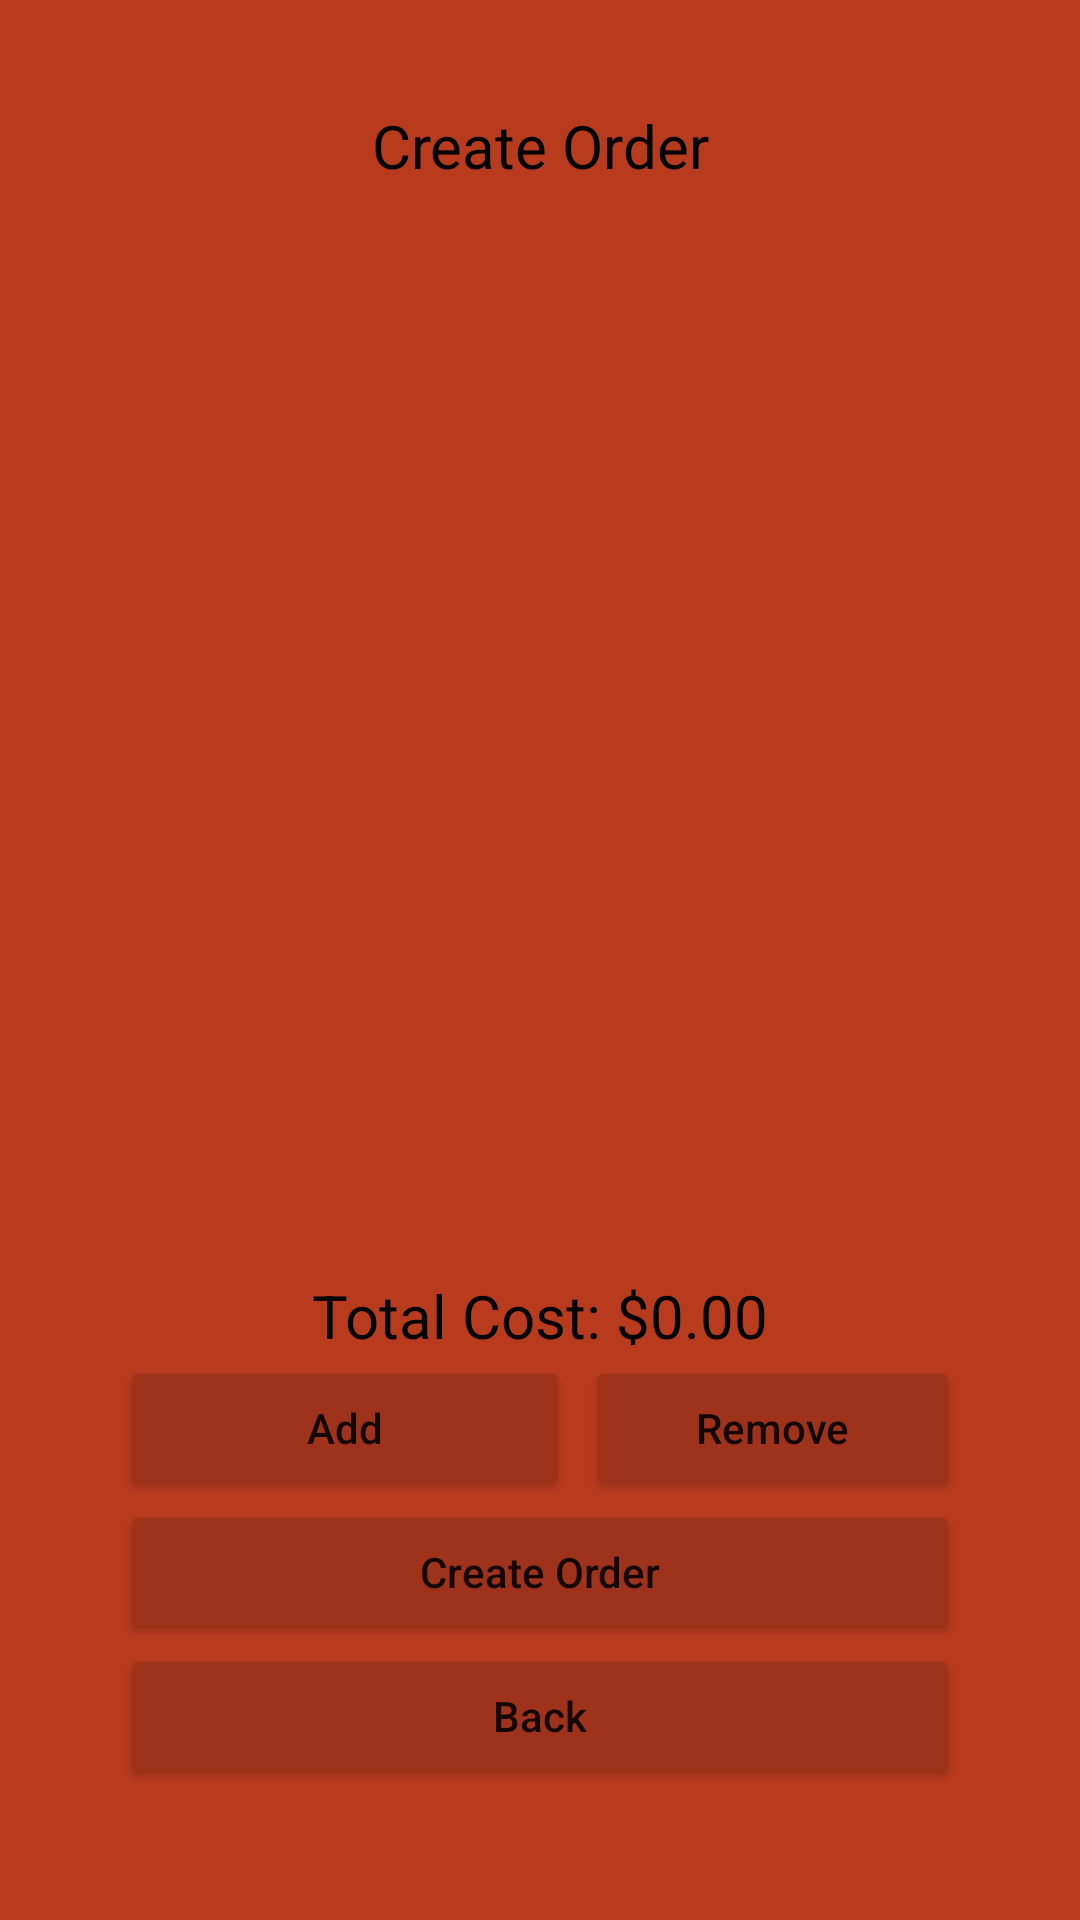

Reconstruct the res/layout file that produces this screen, plus the resources it refers to.
<!-- AndroidManifest.xml: application theme Theme.Cook2 -->
<!-- res/layout/activity_customer_view_menu.xml -->
<?xml version="1.0" encoding="utf-8"?>
<RelativeLayout xmlns:android="http://schemas.android.com/apk/res/android"
    xmlns:app="http://schemas.android.com/apk/res-auto"
    xmlns:tools="http://schemas.android.com/tools"
    android:layout_width="match_parent"
    android:layout_height="match_parent"
    android:orientation="vertical"
    android:background="#b93b1e"
    android:padding="25dp">

    <LinearLayout
        android:layout_width="match_parent"
        android:layout_height="wrap_content"
        android:orientation="vertical">

        <RelativeLayout
            android:layout_width="match_parent"
            android:layout_height="400dp"
            android:background="@drawable/edges"
            android:backgroundTint="@color/white">

            <LinearLayout
                android:layout_width="match_parent"
                android:layout_height="match_parent"
                android:orientation="vertical">

                <TextView
                    android:id="@+id/textView5"
                    android:layout_width="match_parent"
                    android:layout_height="wrap_content"
                    android:background="@drawable/edges"
                    android:backgroundTint="@color/white"
                    android:ems="10"
                    android:fontFamily="sans-serif"
                    android:gravity="center_horizontal"
                    android:inputType="time"
                    android:minHeight="48dp"
                    android:paddingTop="10dp"
                    android:text="Create Order"
                    android:textColor="@color/black"
                    android:textSize="20dp" />

                <LinearLayout
                    android:layout_width="match_parent"
                    android:layout_height="match_parent"
                    android:orientation="horizontal">

                    <ListView
                        android:id="@+id/listMenu"
                        android:layout_width="180dp"
                        android:layout_height="match_parent"
                        android:choiceMode="multipleChoice" />

                    <ListView
                        android:id="@+id/listOrderItems"
                        android:layout_width="match_parent"
                        android:layout_height="match_parent"
                        android:choiceMode="multipleChoice" />
                </LinearLayout>
            </LinearLayout>

        </RelativeLayout>

    </LinearLayout>

    <LinearLayout
        android:layout_width="match_parent"
        android:layout_height="200dp"
        android:layout_alignParentBottom="true"
        android:background="@drawable/edges"
        android:backgroundTint="@color/white"
        android:orientation="vertical">

        <TextView
            android:id="@+id/cost"
            android:layout_width="match_parent"
            android:layout_height="wrap_content"
            android:gravity="center_horizontal"
            android:paddingTop="10dp"
            android:paddingBottom="0dp"
            android:text="Total Cost: $0.00"
            android:textColor="@color/black"
            android:textSize="20dp" />

        <LinearLayout
            android:layout_width="match_parent"
            android:layout_height="wrap_content"
            android:layout_gravity="center"
            android:orientation="horizontal">

            <Button
                android:id="@+id/driverOrderDetailsButton"
                android:layout_width="150dp"
                android:layout_height="wrap_content"
                android:layout_marginStart="15dp"
                android:layout_marginEnd="5dp"
                android:backgroundTint="#9e321a"
                android:insetLeft="0dp"
                android:onClick="addToOrder"
                android:text="Add"
                android:textAllCaps="false" />

            <Button
                android:id="@+id/removeFromOrder"
                android:layout_width="180dp"
                android:layout_height="wrap_content"
                android:layout_marginLeft="5dp"
                android:layout_marginEnd="15dp"
                android:layout_weight="1"
                android:backgroundTint="#9e321a"
                android:onClick="removeFromOrder"
                android:text="Remove"
                android:textAllCaps="false" />

        </LinearLayout>

        <Button
            android:id="@+id/button4"
            android:layout_width="match_parent"
            android:layout_height="wrap_content"
            android:layout_marginLeft="15dp"
            android:layout_marginRight="15dp"
            android:backgroundTint="#9e321a"
            android:onClick="createOrder"
            android:text="Create Order"
            android:textAllCaps="false" />

        <Button
            android:id="@+id/button9"
            android:layout_width="match_parent"
            android:layout_height="wrap_content"
            android:layout_marginLeft="15dp"
            android:layout_marginRight="15dp"
            android:backgroundTint="#9e321a"
            android:textAllCaps="false"
            android:onClick="CVMtoMain"
            android:text="Back" />

    </LinearLayout>

</RelativeLayout>



    





<!-- resources referenced by this layout -->
<resources>
  <style name="Theme.Cook2" parent="Theme.MaterialComponents.DayNight.NoActionBar">
          
          <item name="colorPrimary">@color/purple_500</item>
          <item name="colorPrimaryVariant">@color/purple_700</item>
          <item name="colorOnPrimary">@color/white</item>
          
          <item name="colorSecondary">@color/teal_200</item>
          <item name="colorSecondaryVariant">@color/teal_700</item>
          <item name="colorOnSecondary">@color/black</item>
          
          <item name="android:statusBarColor" tools:targetApi="l">?attr/colorPrimaryVariant</item>
          
      </style>
  <!-- not gathered from this repository: default colours our renderer supplied (Android Studio template values) -->
  <color name="purple_500">#FF6200EE</color>
  <color name="purple_700">#FF3700B3</color>
  <color name="teal_200">#FF03DAC5</color>
  <color name="teal_700">#FF018786</color>
  <color name="black">#FF000000</color>
  <color name="white">#FFFFFFFF</color>
</resources>
